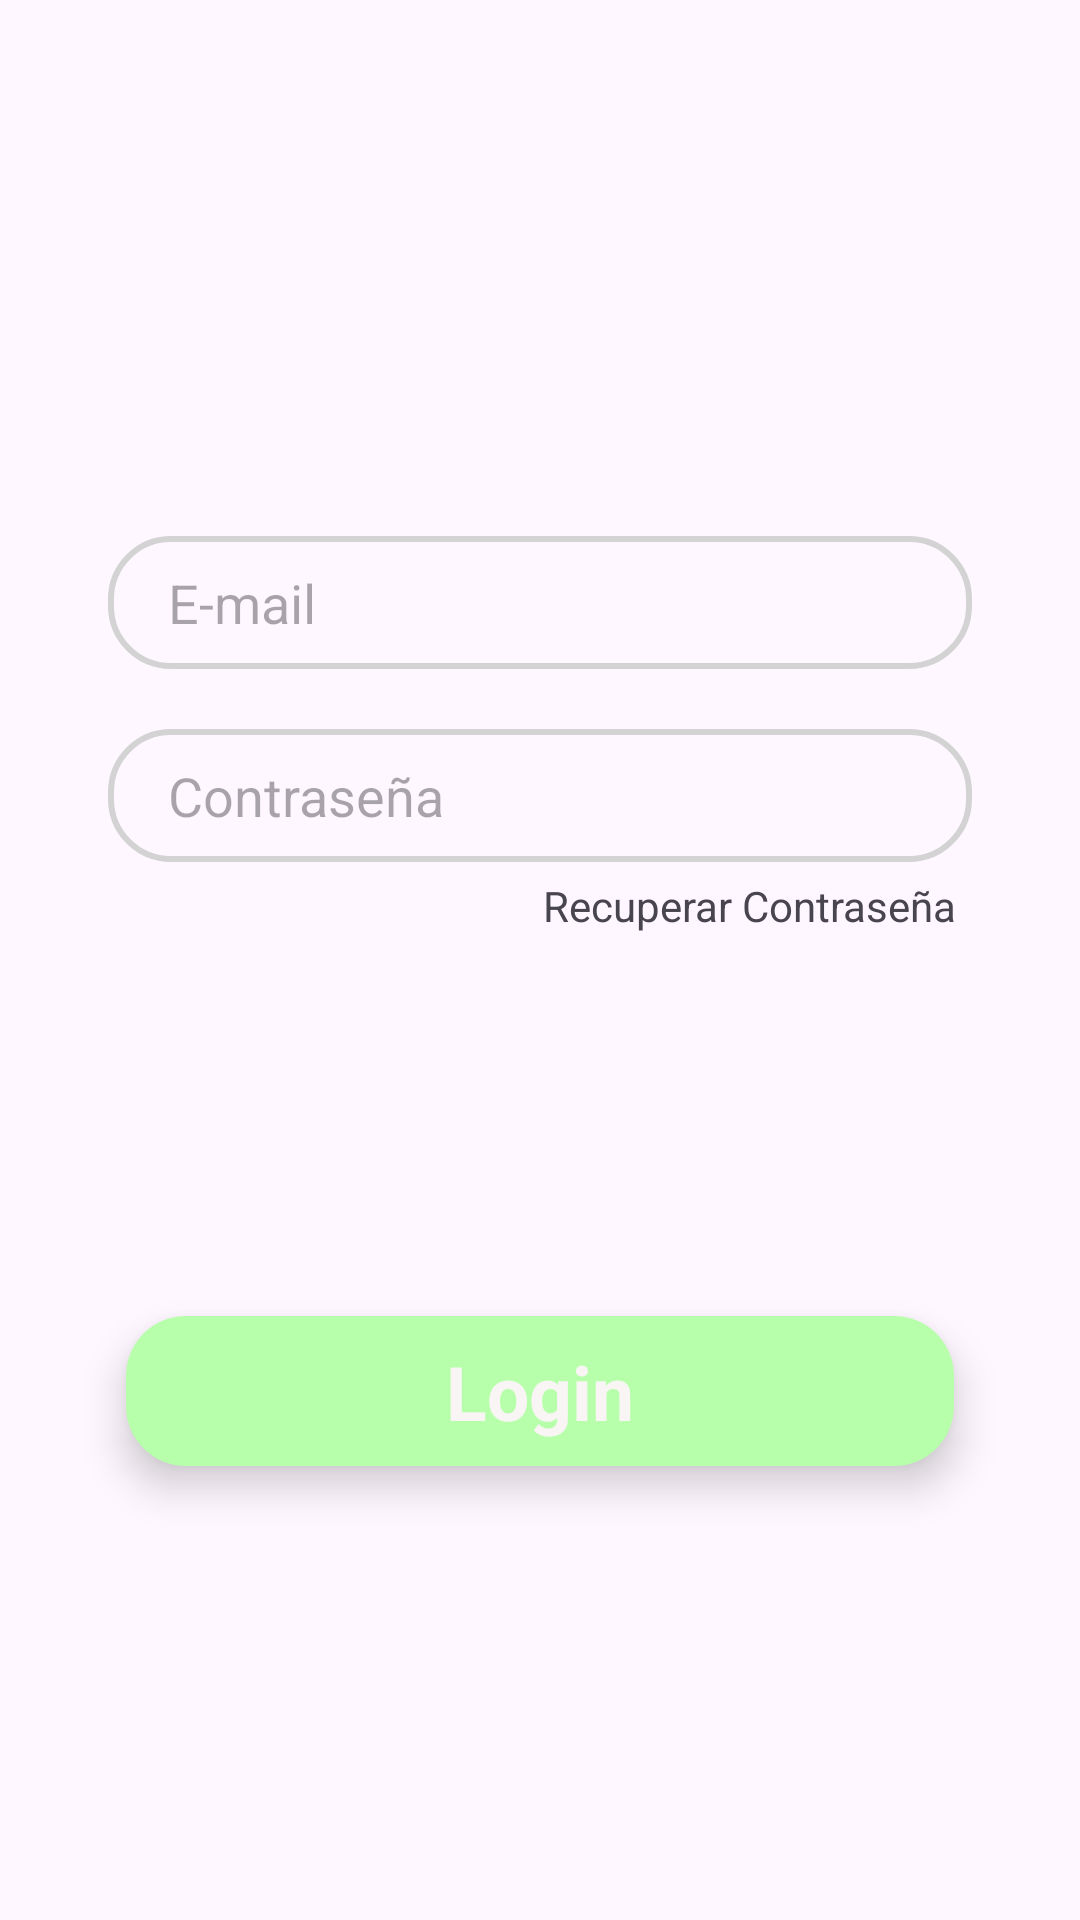

Reconstruct the res/layout file that produces this screen, plus the resources it refers to.
<!-- AndroidManifest.xml: application theme Theme.PeloterosApp -->
<!-- res/layout/fragment_login_tab.xml -->
<?xml version="1.0" encoding="utf-8"?>
<androidx.constraintlayout.widget.ConstraintLayout xmlns:android="http://schemas.android.com/apk/res/android"
    xmlns:app="http://schemas.android.com/apk/res-auto"
    android:layout_width="match_parent"
    android:layout_height="match_parent">

    <EditText
        android:id="@+id/email"
        android:layout_width="0dp"
        android:layout_height="wrap_content"
        android:background="@drawable/edit_text_bg"
        app:layout_constraintWidth_percent=".8"
        app:layout_constraintVertical_bias=".3"
        app:layout_constraintHorizontal_bias=".5"
        android:hint="E-mail"
        android:paddingLeft="20dp"
        android:paddingTop="10dp"
        android:paddingBottom="10dp"
        app:layout_constraintBottom_toBottomOf="parent"
        app:layout_constraintEnd_toEndOf="parent"
        app:layout_constraintStart_toStartOf="parent"
        app:layout_constraintTop_toTopOf="parent" />

    <EditText
        android:id="@+id/pass"
        android:layout_width="0dp"
        android:layout_height="wrap_content"
        android:ems="10"
        android:inputType="textPassword"
        android:hint="Contraseña"
        android:paddingLeft="20dp"
        android:paddingTop="10dp"
        android:paddingBottom="10dp"
        android:background="@drawable/edit_text_bg"
        app:layout_constraintVertical_bias="0"
        android:layout_marginTop="20dp"
        app:layout_constraintBottom_toBottomOf="parent"
        app:layout_constraintEnd_toEndOf="parent"
        app:layout_constraintHorizontal_bias=".5"
        app:layout_constraintStart_toStartOf="parent"
        app:layout_constraintTop_toBottomOf="@+id/email"
        app:layout_constraintWidth_percent=".8" />

    <androidx.constraintlayout.widget.ConstraintLayout
        android:id="@+id/regreso"
        android:layout_width="0dp"
        android:layout_height="50dp"
        android:background="@drawable/buttom_bg"
        android:elevation="8dp"
        android:layout_marginStart="42dp"
        android:layout_marginEnd="42dp"
        app:layout_constraintBottom_toBottomOf="parent"
        app:layout_constraintEnd_toEndOf="parent"
        app:layout_constraintStart_toStartOf="parent"
        app:layout_constraintTop_toBottomOf="@+id/pass">

        <TextView
            android:id="@+id/textView4"
            android:layout_width="wrap_content"
            android:layout_height="wrap_content"
            android:text="Login"
            android:textColor="#F8F5F4"
            android:textSize="25sp"
            android:textStyle="bold"
            app:layout_constraintBottom_toBottomOf="parent"
            app:layout_constraintEnd_toEndOf="parent"
            app:layout_constraintStart_toStartOf="parent"
            app:layout_constraintTop_toTopOf="parent" />
    </androidx.constraintlayout.widget.ConstraintLayout>

    <TextView
        android:id="@+id/forgetPass"
        android:layout_width="wrap_content"
        android:layout_height="wrap_content"
        android:layout_marginTop="5dp"
        android:layout_marginRight="5dp"
        android:text="Recuperar Contraseña"
        app:layout_constraintBottom_toBottomOf="parent"
        app:layout_constraintEnd_toEndOf="@+id/pass"
        app:layout_constraintHorizontal_bias="1"
        app:layout_constraintStart_toStartOf="parent"
        app:layout_constraintTop_toBottomOf="@+id/pass"
        app:layout_constraintVertical_bias="0" />

</androidx.constraintlayout.widget.ConstraintLayout>
<!-- resources referenced by this layout -->
<resources>
  <!-- drawable buttom_bg (drawable) -->
  <?xml version="1.0" encoding="utf-8"?>
  <selector xmlns:android="http://schemas.android.com/apk/res/android">
      <item>
          <shape android:shape="rectangle">
              <solid android:color="#b8ffab"/>
              <corners android:radius="20dp"/>
          </shape>
      </item>
  </selector>
  <!-- drawable edit_text_bg (drawable) -->
  <?xml version="1.0" encoding="utf-8"?>
  <selector xmlns:android="http://schemas.android.com/apk/res/android">
      <item>
          <shape>
              <corners android:radius="20dp"/>
              <stroke android:width="2dp"
                  android:color="#D3D3D3"/>
          </shape>
      </item>
  </selector>
  <style name="Theme.PeloterosApp" parent="Base.Theme.PeloterosApp" />
  <style name="Base.Theme.PeloterosApp" parent="Theme.Material3.DayNight.NoActionBar">
          
          
          <item name="colorPrimary">@color/green</item>
          <item name="android:statusBarColor">?attr/colorPrimary</item>
      </style>
  <color name="green">#b8ffab</color>
</resources>
